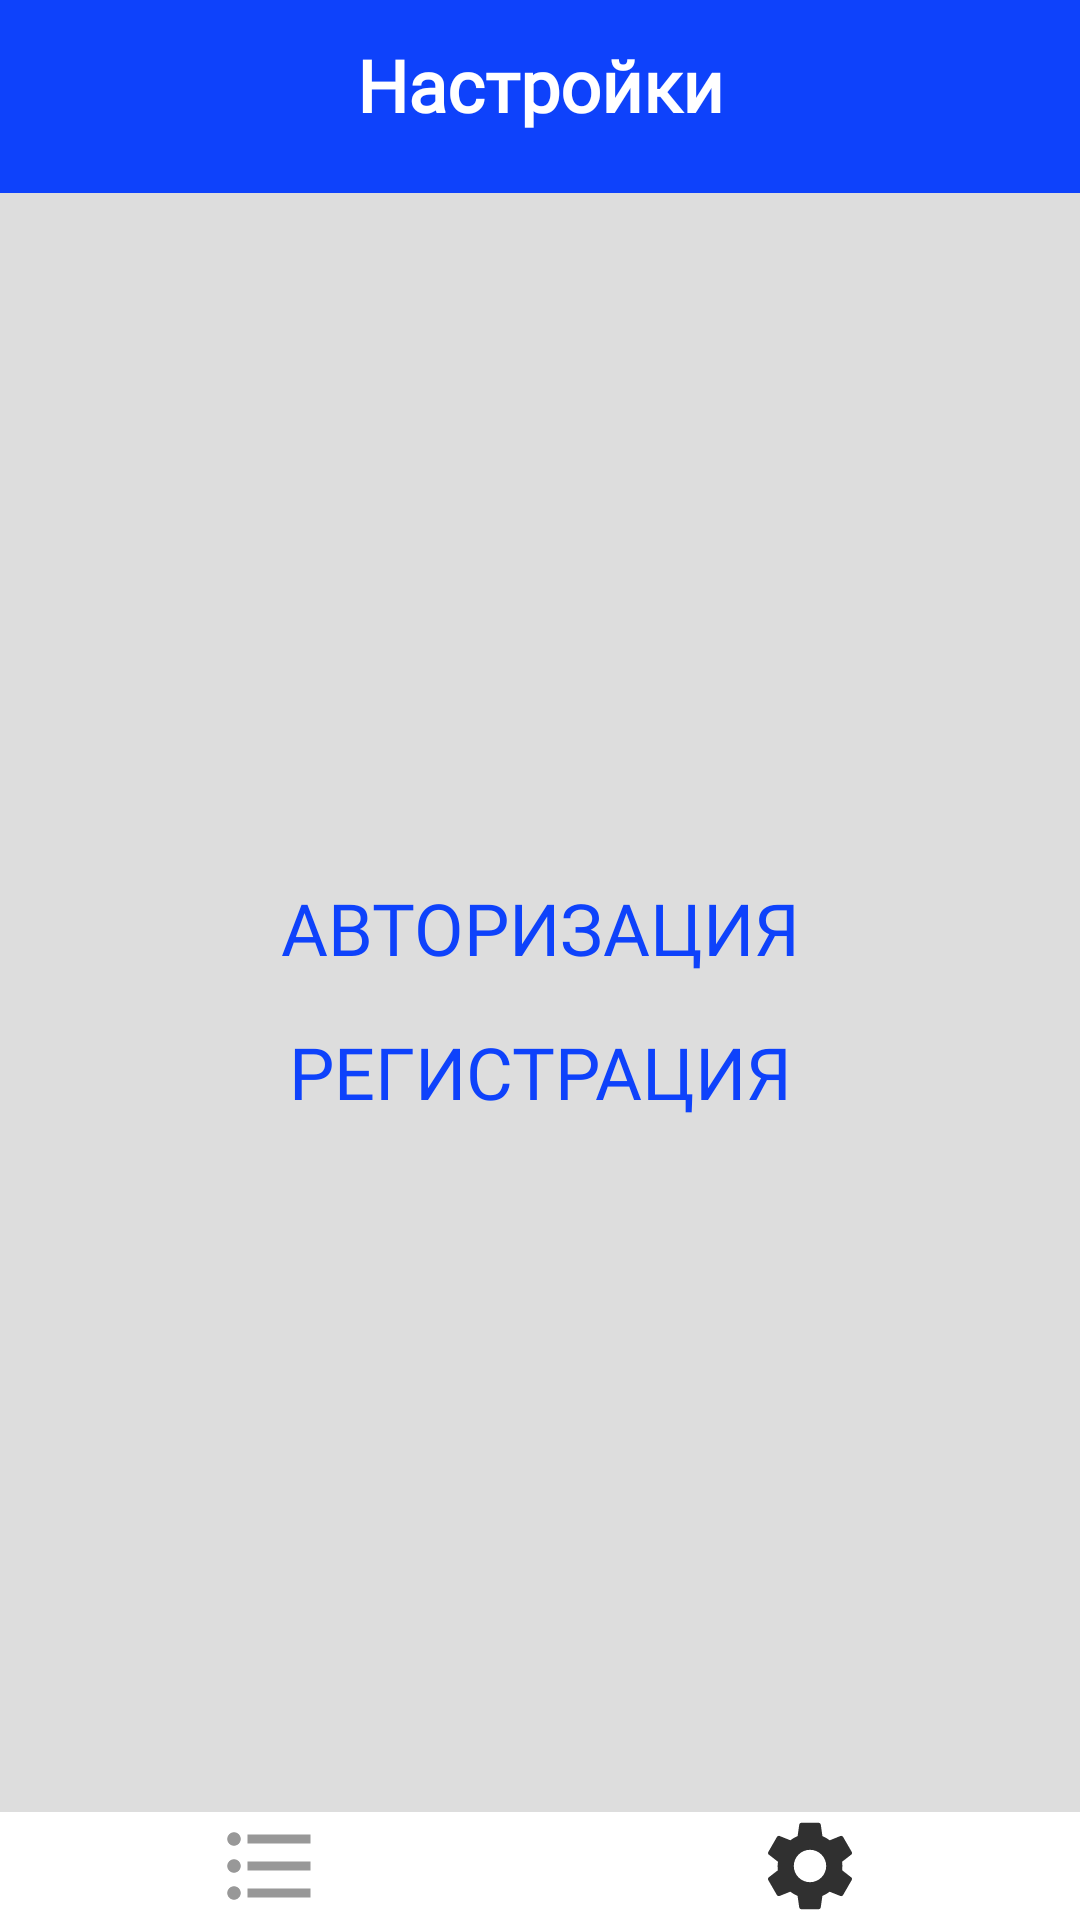

Produce the Android XML layout that renders to this screen, including the resource entries it uses.
<!-- AndroidManifest.xml: application theme Theme.ScheduleApp -->
<!-- res/layout/fragment_setting_before_authentication.xml -->
<?xml version="1.0" encoding="utf-8"?>
<androidx.constraintlayout.widget.ConstraintLayout xmlns:android="http://schemas.android.com/apk/res/android"
    xmlns:app="http://schemas.android.com/apk/res-auto"
    xmlns:tools="http://schemas.android.com/tools"
    android:layout_width="match_parent"
    android:layout_height="match_parent"
    android:background="@color/blue"
    android:theme="@style/ThemeOverlay.ScheduleApp.FullscreenContainer"
    tools:context=".presentation.Fragments.AddingLessonFragment"
    android:id="@+id/addingLessonLayout">

    <TextView
        android:id="@+id/textView"
        android:layout_width="wrap_content"
        android:layout_height="wrap_content"
        android:layout_marginTop="12dp"
        android:fontFamily="@font/inter_extrabold"
        android:text="Настройки"
        android:textColor="@color/white"
        android:textSize="24sp"
        android:textStyle="bold"
        app:layout_constraintEnd_toEndOf="parent"
        app:layout_constraintStart_toStartOf="parent"
        app:layout_constraintTop_toTopOf="parent" />

    <androidx.constraintlayout.widget.ConstraintLayout
        android:layout_width="match_parent"
        android:layout_height="0dp"
        android:background="@color/grey"
        android:layout_marginTop="20dp"
        app:layout_constraintBottom_toTopOf="@+id/scheduleButton"
        app:layout_constraintTop_toBottomOf="@+id/textView">

        <Button
            android:id="@+id/signInButton"
            android:layout_width="0dp"
            android:layout_height="wrap_content"
            android:background="@android:color/transparent"
            android:fontFamily="@font/inter_extrabold"
            android:text="Авторизация"
            android:textColor="@color/blue"
            android:textSize="24sp"
            android:layout_marginBottom="50dp"
            app:layout_constraintEnd_toEndOf="parent"
            app:layout_constraintStart_toStartOf="parent"
            app:layout_constraintTop_toTopOf="parent"
            app:layout_constraintBottom_toBottomOf="parent"
            />

        <Button
            android:id="@+id/signUpButton"
            android:layout_width="0dp"
            android:layout_height="wrap_content"
            android:background="@android:color/transparent"
            android:fontFamily="@font/inter_extrabold"
            android:text="Регистрация"
            android:textColor="@color/blue"
            android:textSize="24sp"
            app:layout_constraintEnd_toEndOf="parent"
            app:layout_constraintStart_toStartOf="parent"
            app:layout_constraintTop_toBottomOf="@+id/signInButton" />

    </androidx.constraintlayout.widget.ConstraintLayout>

    <ImageButton
        android:id="@+id/scheduleButton"
        android:layout_width="0dp"
        android:layout_height="wrap_content"
        android:background="@color/white"
        android:src="@drawable/ic_schedule"
        app:layout_constraintBottom_toBottomOf="parent"
        app:layout_constraintEnd_toStartOf="@+id/settingsButton"
        app:layout_constraintStart_toStartOf="parent" />

    <ImageButton
        android:id="@+id/settingsButton"
        android:layout_width="0dp"
        android:layout_height="wrap_content"
        android:background="@color/white"
        android:src="@drawable/ic_settings_active"
        app:layout_constraintBottom_toBottomOf="parent"
        app:layout_constraintEnd_toEndOf="parent"
        app:layout_constraintStart_toEndOf="@+id/scheduleButton" />


</androidx.constraintlayout.widget.ConstraintLayout>
<!-- resources referenced by this layout -->
<resources>
  <color name="blue">#0E42FB</color>
  <color name="grey">#DDDDDD</color>
  <color name="white">#FFFFFFFF</color>
  <!-- drawable ic_schedule (drawable) -->
  <vector android:alpha="0.5" android:autoMirrored="true"
      android:height="36dp" android:tint="#303030"
      android:viewportHeight="24" android:viewportWidth="24"
      android:width="36dp" xmlns:android="http://schemas.android.com/apk/res/android">
      <path android:fillColor="@android:color/white" android:pathData="M4,10.5c-0.83,0 -1.5,0.67 -1.5,1.5s0.67,1.5 1.5,1.5 1.5,-0.67 1.5,-1.5 -0.67,-1.5 -1.5,-1.5zM4,4.5c-0.83,0 -1.5,0.67 -1.5,1.5S3.17,7.5 4,7.5 5.5,6.83 5.5,6 4.83,4.5 4,4.5zM4,16.5c-0.83,0 -1.5,0.68 -1.5,1.5s0.68,1.5 1.5,1.5 1.5,-0.68 1.5,-1.5 -0.67,-1.5 -1.5,-1.5zM7,19h14v-2L7,17v2zM7,13h14v-2L7,11v2zM7,5v2h14L21,5L7,5z"/>
  </vector>
  <!-- drawable ic_settings_active (drawable) -->
  <vector android:alpha="1" android:height="36dp" android:tint="#303030"
      android:viewportHeight="24" android:viewportWidth="24"
      android:width="36dp" xmlns:android="http://schemas.android.com/apk/res/android">
      <path android:fillColor="@android:color/white" android:pathData="M19.14,12.94c0.04,-0.3 0.06,-0.61 0.06,-0.94c0,-0.32 -0.02,-0.64 -0.07,-0.94l2.03,-1.58c0.18,-0.14 0.23,-0.41 0.12,-0.61l-1.92,-3.32c-0.12,-0.22 -0.37,-0.29 -0.59,-0.22l-2.39,0.96c-0.5,-0.38 -1.03,-0.7 -1.62,-0.94L14.4,2.81c-0.04,-0.24 -0.24,-0.41 -0.48,-0.41h-3.84c-0.24,0 -0.43,0.17 -0.47,0.41L9.25,5.35C8.66,5.59 8.12,5.92 7.63,6.29L5.24,5.33c-0.22,-0.08 -0.47,0 -0.59,0.22L2.74,8.87C2.62,9.08 2.66,9.34 2.86,9.48l2.03,1.58C4.84,11.36 4.8,11.69 4.8,12s0.02,0.64 0.07,0.94l-2.03,1.58c-0.18,0.14 -0.23,0.41 -0.12,0.61l1.92,3.32c0.12,0.22 0.37,0.29 0.59,0.22l2.39,-0.96c0.5,0.38 1.03,0.7 1.62,0.94l0.36,2.54c0.05,0.24 0.24,0.41 0.48,0.41h3.84c0.24,0 0.44,-0.17 0.47,-0.41l0.36,-2.54c0.59,-0.24 1.13,-0.56 1.62,-0.94l2.39,0.96c0.22,0.08 0.47,0 0.59,-0.22l1.92,-3.32c0.12,-0.22 0.07,-0.47 -0.12,-0.61L19.14,12.94zM12,15.6c-1.98,0 -3.6,-1.62 -3.6,-3.6s1.62,-3.6 3.6,-3.6s3.6,1.62 3.6,3.6S13.98,15.6 12,15.6z"/>
  </vector>
  <style name="ThemeOverlay.ScheduleApp.FullscreenContainer" parent="">
          <item name="fullscreenBackgroundColor">@color/light_blue_600</item>
          <item name="fullscreenTextColor">@color/light_blue_A200</item>
      </style>
  <style name="Theme.ScheduleApp" parent="Base.Theme.ScheduleApp" />
  <color name="light_blue_600">#FF039BE5</color>
  <color name="light_blue_A200">#FF40C4FF</color>
  <style name="Base.Theme.ScheduleApp" parent="Theme.Material3.DayNight.NoActionBar">
          
          
      </style>
</resources>
